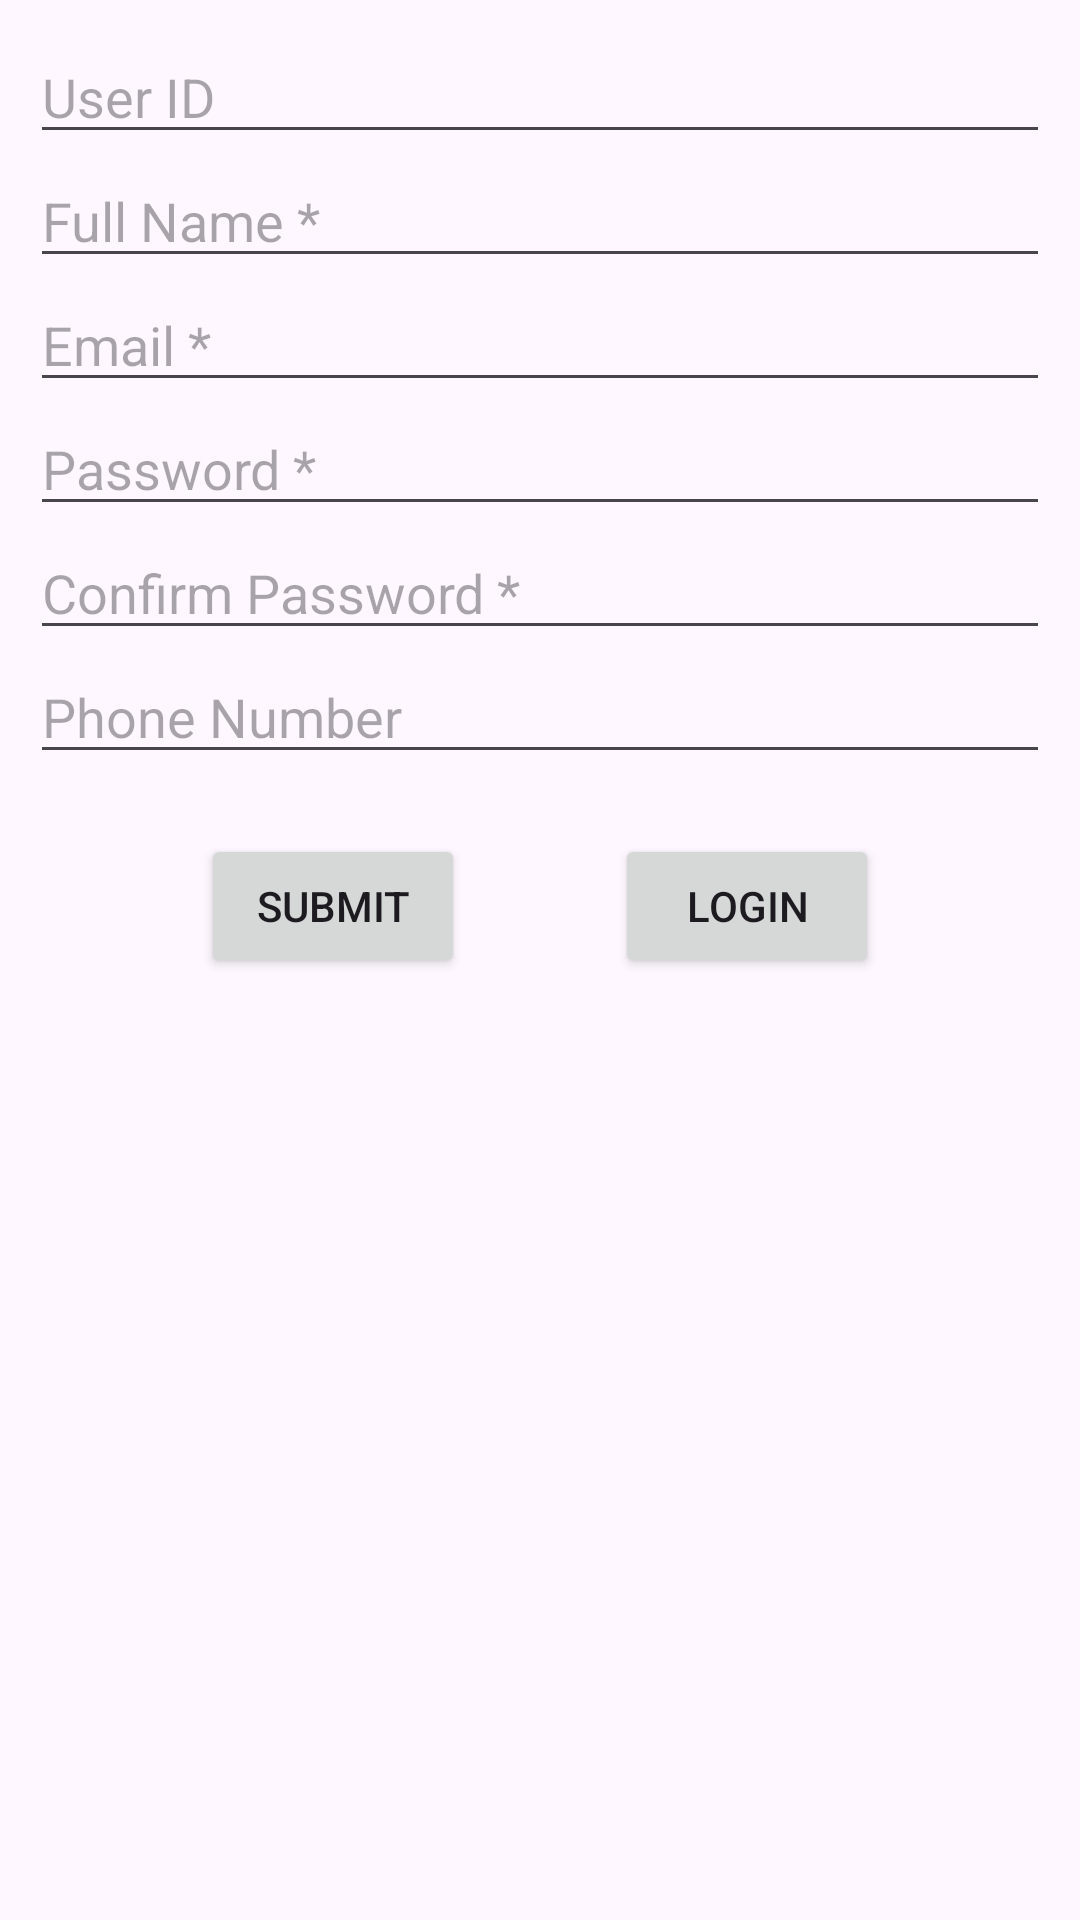

This screen was rendered from an Android layout file. Write that file and the resources it references.
<!-- AndroidManifest.xml: application theme Theme.TestMelotTech -->
<!-- res/layout/activity_sign_up.xml -->
<?xml version="1.0" encoding="utf-8"?>
<RelativeLayout xmlns:android="http://schemas.android.com/apk/res/android"
    xmlns:tools="http://schemas.android.com/tools"
    android:layout_width="match_parent"
    android:layout_height="match_parent"
    android:padding="10dp"
    tools:context=".Activity.SignUpActivity">


    <LinearLayout
        android:layout_width="match_parent"
        android:layout_height="wrap_content"
        android:orientation="vertical">


        <EditText
            android:id="@+id/editUserId"
            android:layout_width="match_parent"
            android:layout_height="wrap_content"
            android:hint="User ID" />

        <EditText
            android:id="@+id/editFullName"
            android:layout_width="match_parent"
            android:layout_height="wrap_content"
            android:hint="Full Name *" />

        <EditText
            android:id="@+id/editEmail"
            android:layout_width="match_parent"
            android:layout_height="wrap_content"
            android:hint="Email *"
            android:inputType="textEmailAddress" />

        <EditText
            android:id="@+id/editPassword"
            android:layout_width="match_parent"
            android:layout_height="wrap_content"
            android:hint="Password *"
            android:inputType="textPassword" />


        <EditText
            android:id="@+id/editConfirmPassword"
            android:layout_width="match_parent"
            android:layout_height="wrap_content"
            android:hint="Confirm Password *"
            android:inputType="textPassword" />


        <EditText
            android:id="@+id/editPhoneNumber"
            android:layout_width="match_parent"
            android:layout_height="wrap_content"
            android:hint="Phone Number"
            android:inputType="phone"
            android:maxLength="10" />


        <LinearLayout
            android:layout_width="match_parent"
            android:layout_height="wrap_content"
            android:layout_gravity="center"
            android:layout_marginTop="20dp"
            android:gravity="center"
            android:orientation="horizontal">


            <Button
                android:id="@+id/btnSubmit"
                android:layout_width="wrap_content"
                android:layout_height="wrap_content"
                android:text="Submit" />

            <Button
                android:id="@+id/btnLogin"
                android:layout_width="wrap_content"
                android:layout_height="wrap_content"
                android:layout_marginStart="50dp"
                android:text="Login" />
        </LinearLayout>
    </LinearLayout>
</RelativeLayout>
<!-- resources referenced by this layout -->
<resources>
  <style name="Theme.TestMelotTech" parent="Base.Theme.TestMelotTech" />
  <style name="Base.Theme.TestMelotTech" parent="Theme.Material3.DayNight.NoActionBar">
          
          
      </style>
</resources>
